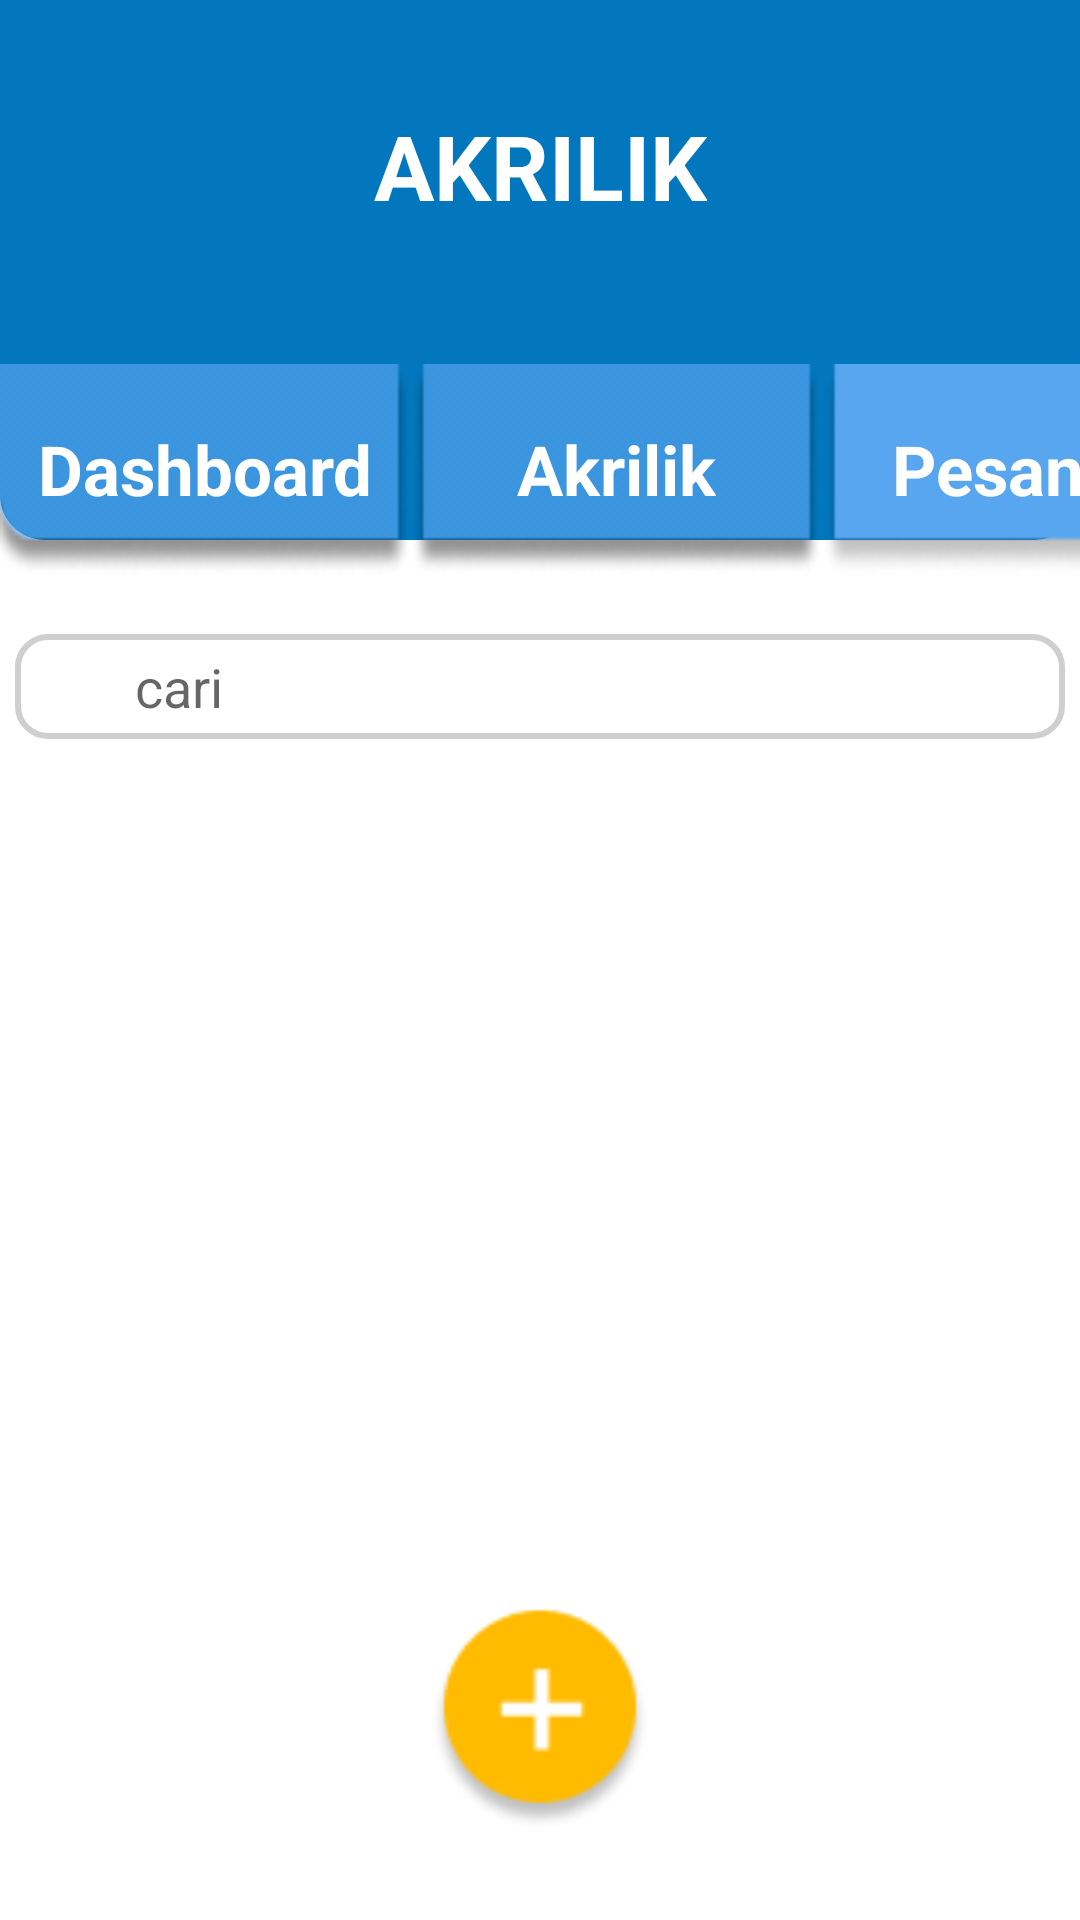

Produce the Android XML layout that renders to this screen, including the resource entries it uses.
<!-- AndroidManifest.xml: application theme Theme.AppAcr -->
<!-- res/layout/activity_act_akrilik.xml -->
<?xml version="1.0" encoding="utf-8"?>
<androidx.constraintlayout.widget.ConstraintLayout xmlns:android="http://schemas.android.com/apk/res/android"
    xmlns:app="http://schemas.android.com/apk/res-auto"
    xmlns:tools="http://schemas.android.com/tools"
    android:layout_width="match_parent"
    android:layout_height="match_parent"
    tools:context=".ActAkrilik">

    <androidx.constraintlayout.widget.ConstraintLayout
        android:id="@+id/constraintLayout"
        android:layout_width="match_parent"
        android:layout_height="180dp"
        android:background="@drawable/bg"
        app:layout_constraintEnd_toEndOf="parent"
        app:layout_constraintStart_toStartOf="parent"
        app:layout_constraintTop_toTopOf="parent">

        <TextView
            android:id="@+id/textView"
            android:layout_width="wrap_content"
            android:layout_height="wrap_content"
            android:layout_marginTop="35dp"
            android:text="AKRILIK"
            android:textColor="#FFFFFF"
            android:textSize="30sp"
            android:textStyle="bold"
            app:layout_constraintEnd_toEndOf="parent"
            app:layout_constraintStart_toStartOf="parent"
            app:layout_constraintTop_toTopOf="parent" />

    </androidx.constraintlayout.widget.ConstraintLayout>

    <androidx.constraintlayout.widget.ConstraintLayout
        android:id="@+id/btnDashA"
        android:layout_width="137dp"
        android:layout_height="70dp"
        android:layout_marginTop="-59dp"
        android:background="@drawable/bgdash"
        app:layout_constraintStart_toStartOf="parent"
        app:layout_constraintTop_toBottomOf="@+id/constraintLayout" >

        <TextView
            android:id="@+id/textView8"
            android:layout_width="wrap_content"
            android:layout_height="wrap_content"
            android:text="Dashboard"
            android:textColor="#FFFFFF"
            android:textSize="23sp"
            android:textStyle="bold"
            app:layout_constraintBottom_toBottomOf="parent"
            app:layout_constraintEnd_toEndOf="parent"
            app:layout_constraintStart_toStartOf="parent"
            app:layout_constraintTop_toTopOf="parent" />

    </androidx.constraintlayout.widget.ConstraintLayout>

    <androidx.constraintlayout.widget.ConstraintLayout
        android:id="@+id/btnAcrA"
        android:layout_width="137dp"
        android:layout_height="70dp"
        android:layout_marginTop="-59dp"
        android:background="@drawable/bgakrilik"
        app:layout_constraintStart_toEndOf="@+id/btnDashA"
        app:layout_constraintTop_toBottomOf="@+id/constraintLayout" >

        <TextView
            android:id="@+id/textView9"
            android:layout_width="wrap_content"
            android:layout_height="wrap_content"
            android:text="Akrilik"
            android:textColor="#FFFFFF"
            android:textSize="23sp"
            android:textStyle="bold"
            app:layout_constraintBottom_toBottomOf="parent"
            app:layout_constraintEnd_toEndOf="parent"
            app:layout_constraintStart_toStartOf="parent"
            app:layout_constraintTop_toTopOf="parent" />

    </androidx.constraintlayout.widget.ConstraintLayout>

    <androidx.constraintlayout.widget.ConstraintLayout
        android:id="@+id/btnPsnA"
        android:layout_width="136dp"
        android:layout_height="70dp"
        android:layout_marginTop="-59dp"
        android:background="@drawable/rgpsnd"
        app:layout_constraintStart_toEndOf="@+id/btnAcrA"
        app:layout_constraintTop_toBottomOf="@+id/constraintLayout" >

        <TextView
            android:id="@+id/textView11"
            android:layout_width="wrap_content"
            android:layout_height="wrap_content"
            android:text="Pesanan"
            android:textColor="#FFFFFF"
            android:textSize="23sp"
            android:textStyle="bold"
            app:layout_constraintBottom_toBottomOf="parent"
            app:layout_constraintEnd_toEndOf="parent"
            app:layout_constraintStart_toStartOf="parent"
            app:layout_constraintTop_toTopOf="parent" />

    </androidx.constraintlayout.widget.ConstraintLayout>

    <EditText
        android:id="@+id/searcAkrilik"
        android:layout_width="350dp"
        android:layout_height="35dp"
        android:layout_marginTop="20dp"
        android:background="@drawable/bginput"
        android:ems="10"
        android:hint="cari"
        android:inputType="textPersonName"
        android:paddingLeft="40dp"
        app:layout_constraintEnd_toEndOf="parent"
        app:layout_constraintStart_toStartOf="parent"
        app:layout_constraintTop_toBottomOf="@+id/btnAcrA"
        tools:ignore="TouchTargetSizeCheck,TouchTargetSizeCheck,TouchTargetSizeCheck,TouchTargetSizeCheck" />

    <ImageView
        android:id="@+id/imageView4"
        android:layout_width="18dp"
        android:layout_height="18dp"
        android:layout_marginTop="7dp"
        android:layout_marginEnd="310dp"
        app:layout_constraintEnd_toEndOf="@+id/searcAkrilik"
        app:layout_constraintStart_toStartOf="@+id/searcAkrilik"
        app:layout_constraintTop_toTopOf="@+id/searcAkrilik"
        app:srcCompat="@drawable/search" />

    <androidx.recyclerview.widget.RecyclerView
        android:id="@+id/listAcr"
        android:layout_width="match_parent"
        android:layout_height="455dp"
        android:layout_marginTop="25dp"
        tools:listitem="@layout/adptr_akrilik"
        app:layout_constraintBottom_toBottomOf="parent"
        app:layout_constraintEnd_toEndOf="parent"
        app:layout_constraintStart_toStartOf="parent"
        app:layout_constraintTop_toBottomOf="@+id/searcAkrilik" />

    <ImageView
        android:id="@+id/tmbhAcr"
        android:layout_width="80dp"
        android:layout_height="80dp"
        android:layout_marginBottom="30dp"
        app:layout_constraintBottom_toBottomOf="parent"
        app:layout_constraintEnd_toEndOf="parent"
        app:layout_constraintStart_toStartOf="parent"
        app:srcCompat="@drawable/tambah" />

    <TextView
        android:id="@+id/txtSearchAcr"
        android:layout_width="wrap_content"
        android:layout_height="wrap_content"
        android:fontFamily="sans-serif-condensed-light"
        android:text="Data tidak ditemukan"
        android:textSize="18sp"
        android:visibility="gone"
        app:layout_constraintEnd_toEndOf="parent"
        app:layout_constraintStart_toStartOf="parent"
        app:layout_constraintTop_toTopOf="@id/constraintLayout" />


</androidx.constraintlayout.widget.ConstraintLayout>
<!-- res/layout/adptr_akrilik.xml (included above) -->
<?xml version="1.0" encoding="utf-8"?>
<androidx.cardview.widget.CardView xmlns:android="http://schemas.android.com/apk/res/android"
    xmlns:app="http://schemas.android.com/apk/res-auto"
    xmlns:tools="http://schemas.android.com/tools"
    android:id="@+id/dtailAcr"
    android:layout_width="match_parent"
    android:layout_height="190dp"
    android:layout_gravity="center">

    <androidx.constraintlayout.widget.ConstraintLayout
        android:background="@drawable/adptr"
        android:layout_width="400dp"
        android:layout_height="180dp"
        app:layout_constraintEnd_toEndOf="parent"
        app:layout_constraintStart_toStartOf="parent"
        app:layout_constraintTop_toTopOf="parent">

        <ImageView
            android:id="@+id/imgAcr"
            android:layout_width="wrap_content"
            android:layout_height="wrap_content"
            android:layout_marginStart="20dp"
            android:layout_marginTop="-15dp"
            app:layout_constraintBottom_toBottomOf="parent"
            app:layout_constraintStart_toStartOf="parent"
            app:layout_constraintTop_toTopOf="parent"
            tools:srcCompat="@tools:sample/avatars" />

        <ImageView
            android:id="@+id/deleteAcr"
            android:layout_width="wrap_content"
            android:layout_height="wrap_content"
            android:layout_marginEnd="5dp"
            app:layout_constraintEnd_toEndOf="parent"
            app:layout_constraintTop_toTopOf="parent"
            app:srcCompat="@drawable/hapus" />

        <ImageView
            android:id="@+id/updateAcr"
            android:layout_width="wrap_content"
            android:layout_height="wrap_content"
            android:layout_marginEnd="5dp"
            android:layout_marginBottom="10dp"
            app:layout_constraintBottom_toBottomOf="parent"
            app:layout_constraintEnd_toEndOf="parent"
            app:srcCompat="@drawable/update" />

        <TextView
            android:id="@+id/txtNmaAcr"
            android:layout_width="wrap_content"
            android:layout_height="wrap_content"
            android:layout_marginStart="15dp"
            android:layout_marginTop="52dp"
            android:text="TextView"
            android:textColor="#000000"
            android:textSize="16sp"
            android:textStyle="bold"
            app:layout_constraintStart_toEndOf="@+id/imgAcr"
            app:layout_constraintTop_toTopOf="parent" />

        <TextView
            android:id="@+id/txtHrgAcr"
            android:layout_width="wrap_content"
            android:layout_height="wrap_content"
            android:layout_marginStart="5dp"
            android:layout_marginBottom="57dp"
            android:text="TextView"
            android:textColor="#000000"
            android:textSize="16sp"
            app:layout_constraintBottom_toBottomOf="parent"
            app:layout_constraintStart_toEndOf="@+id/txt" />

        <TextView
            android:id="@+id/txt"
            android:layout_width="wrap_content"
            android:layout_height="wrap_content"
            android:layout_marginStart="15dp"
            android:layout_marginBottom="57dp"
            android:text="Rp."
            android:textColor="#000000"
            android:textSize="16sp"
            android:textStyle="bold"
            app:layout_constraintBottom_toBottomOf="parent"
            app:layout_constraintStart_toEndOf="@+id/imgAcr" />

    </androidx.constraintlayout.widget.ConstraintLayout>

</androidx.cardview.widget.CardView>
<!-- resources referenced by this layout -->
<resources>
  <!-- drawable adptr: png bitmap (drawable, 3982 bytes) -->
  <!-- drawable bg (drawable) -->
  <?xml version="1.0" encoding="utf-8"?>
  <shape xmlns:android="http://schemas.android.com/apk/res/android"
      android:shape="rectangle">
      <corners android:bottomRightRadius="15dp"
          android:bottomLeftRadius="15dp"/>
      <solid android:color="#0277BD"/>"
  </shape>
  <!-- drawable bgakrilik: png bitmap (drawable, 2300 bytes) -->
  <!-- drawable bgdash: png bitmap (drawable, 2197 bytes) -->
  <!-- drawable bginput (drawable) -->
  <?xml version="1.0" encoding="utf-8"?>
  <shape xmlns:android="http://schemas.android.com/apk/res/android">
      <solid android:color="@color/white"/>
      <corners android:radius="10dp"/>
      <stroke android:color="#61818080"
          android:width="2dp"/>
  </shape>
  <!-- drawable hapus: png bitmap (drawable, 726 bytes) -->
  <!-- drawable rgpsnd: png bitmap (drawable, 1594 bytes) -->
  <!-- drawable tambah: png bitmap (drawable, 2740 bytes) -->
  <!-- drawable update: png bitmap (drawable, 805 bytes) -->
  <style name="Theme.AppAcr" parent="Theme.MaterialComponents.DayNight.NoActionBar">
          
          <item name="colorPrimary">@color/purple_500</item>
          <item name="colorPrimaryVariant">@color/purple_700</item>
          <item name="colorOnPrimary">@color/white</item>
          
          <item name="colorSecondary">@color/teal_200</item>
          <item name="colorSecondaryVariant">@color/teal_700</item>
          <item name="colorOnSecondary">@color/black</item>
          
          <item name="android:statusBarColor" tools:targetApi="l">?attr/colorPrimaryVariant</item>
          
      </style>
  <color name="white">#FFFFFFFF</color>
  <color name="purple_500">#FF6200EE</color>
  <color name="purple_700">#FF3700B3</color>
  <color name="teal_200">#FF03DAC5</color>
  <color name="teal_700">#FF018786</color>
  <color name="black">#FF000000</color>
</resources>
